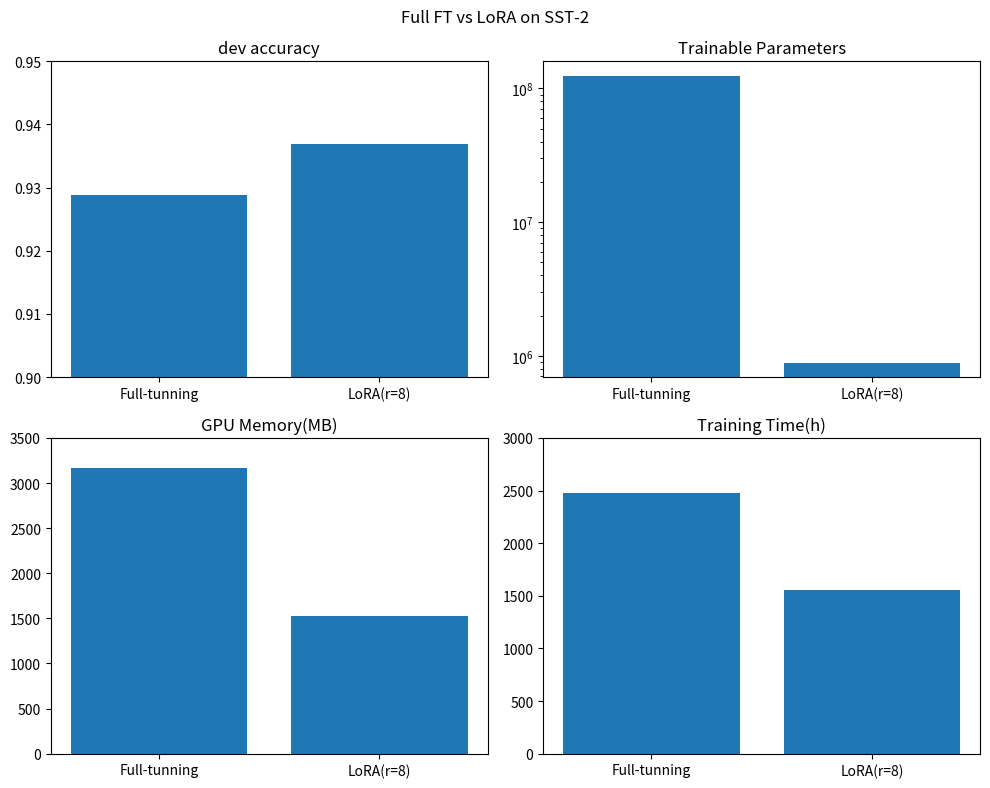

Python code for this plot: (Note: this script raises an exception after producing the figure.)
import matplotlib.pyplot as plt

methods=['Full-tunning','LoRA(r=8)']
acc=[0.9289,0.9369]
params=[124647170,887042]
gpu_mem=[3164,1529]
time     = [2480, 1551]

#2行2列的子图 10x8英寸
fig,axes=plt.subplots(2,2,figsize=(10,8))

#左上 acc 收紧到0.90-0.95
axes[0,0].bar(methods, acc) #plt.bar（x，y）俩参数
axes[0,0].set_title('dev accuracy') #标题
axes[0,0].set_ylim(0.90,0.95) 
#压缩范围，因为俩数字都是在这个范围，没必要从一开始算


#右上可训练参数数量
axes[0,1].bar(methods, params) #plt.bar（x，y）俩参数
axes[0,1].set_title('Trainable Parameters') #标题
axes[0,1].set_yscale('log') #y轴对数刻度

#左下显存峰值
axes[1,0].bar(methods, gpu_mem) #plt.bar（x，y）俩参数
axes[1,0].set_title('GPU Memory(MB)') #标题
axes[1,0].set_ylim(0,3500) #y轴范围



#右下训练时间
axes[1,1].bar(methods, time) #plt.bar（x，y）俩参数
axes[1,1].set_title('Training Time(h)') #标题
axes[1,1].set_ylim(0,3000) #y轴范围


fig.suptitle("Full FT vs LoRA on SST-2")   # 整张大图的标题
fig.tight_layout()                          # 自动拉开子图间距,防止标签互相压
fig.savefig("plot/fig1_4dim.png", dpi=150)
